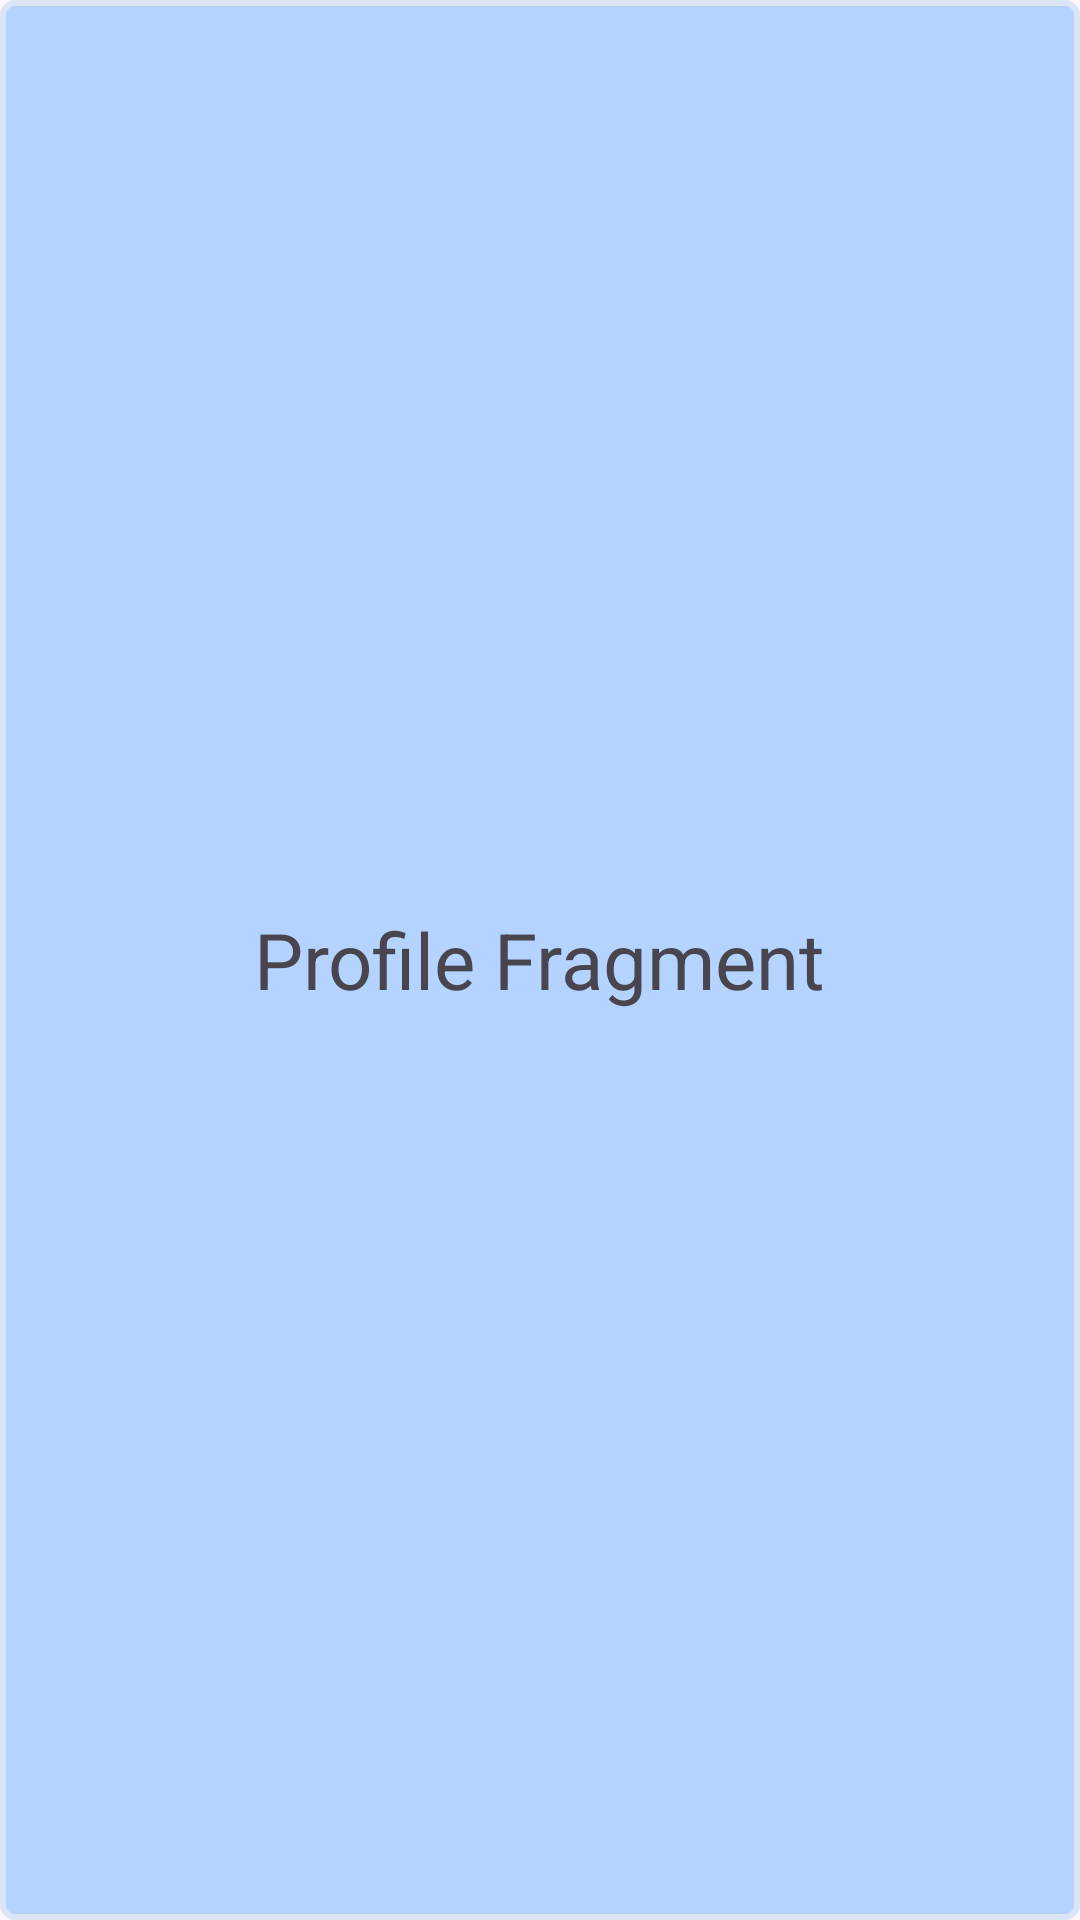

Android layout source for this screen:
<!-- AndroidManifest.xml: application theme Theme.Realcount -->
<!-- res/layout/fragment_pilgub.xml -->
<?xml version="1.0" encoding="utf-8"?>
<FrameLayout xmlns:android="http://schemas.android.com/apk/res/android"
    xmlns:tools="http://schemas.android.com/tools"
    android:layout_width="match_parent"
    android:layout_height="match_parent"
    android:background="@drawable/rounded_background"
    tools:context=".MainActivity">

    
    <TextView
        android:layout_width="wrap_content"
        android:layout_height="wrap_content"
        android:text="Profile Fragment"
        android:textSize="26dp"
        android:layout_gravity="center"/>

</FrameLayout>
<!-- resources referenced by this layout -->
<resources>
  <!-- drawable rounded_background (drawable) -->
  <?xml version="1.0" encoding="utf-8"?>
  <shape xmlns:android="http://schemas.android.com/apk/res/android"
      android:shape="rectangle">
  
      <padding
          android:left="10dp"
          android:right="10dp"
          android:top="5dp"
          android:bottom="5dp" />
      <corners android:radius="4dp" /> 
  
      <solid android:color="#B4D4FF" /> 
      
      <stroke
          android:width="2dp"
          android:color="#DAE6F6" /> 
  </shape>
  <style name="Theme.Realcount" parent="Base.Theme.Realcount" />
  <style name="Base.Theme.Realcount" parent="Theme.Material3.DayNight.NoActionBar">
          
          
      </style>
</resources>
